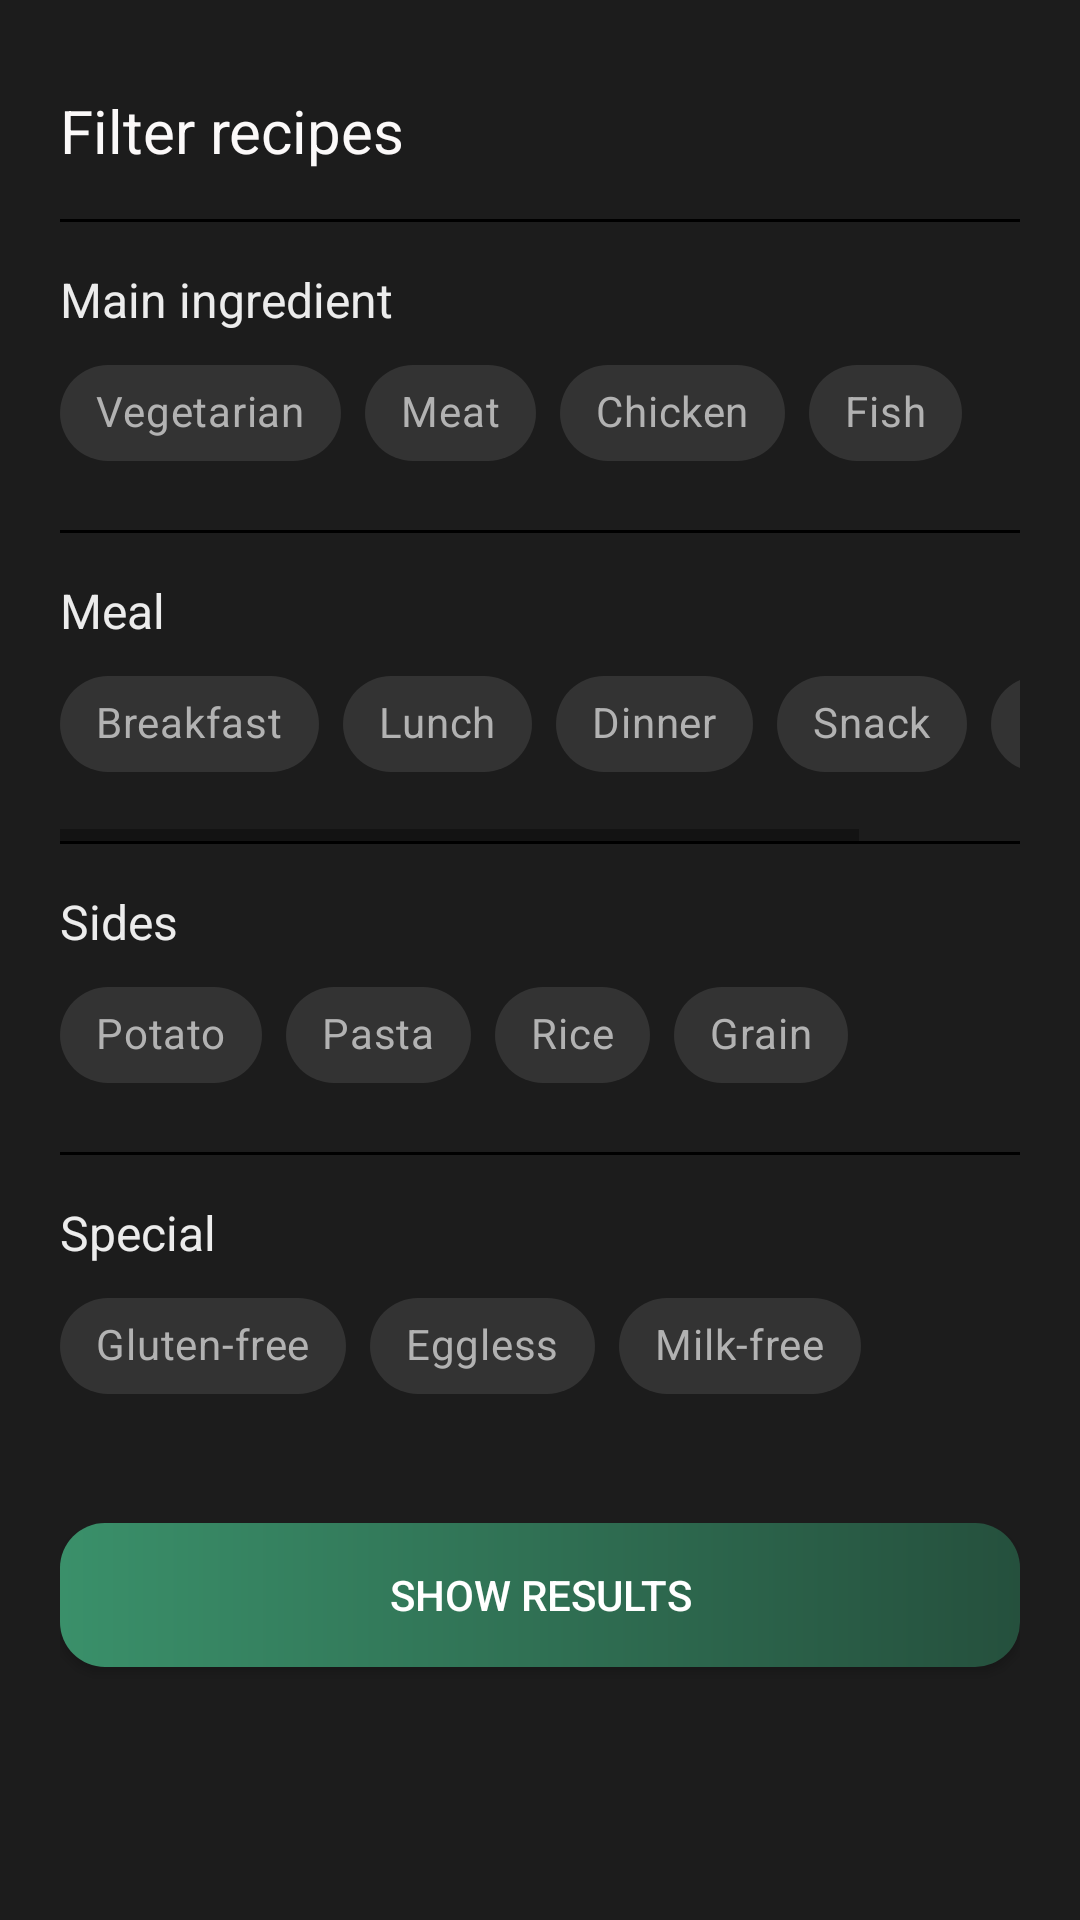

Produce the Android XML layout that renders to this screen, including the resource entries it uses.
<!-- AndroidManifest.xml: application theme Theme.Recipes -->
<!-- res/layout/layout_popup.xml -->
<?xml version="1.0" encoding="utf-8"?>
<LinearLayout xmlns:android="http://schemas.android.com/apk/res/android"
    xmlns:app="http://schemas.android.com/apk/res-auto"
    android:layout_width="match_parent"
    android:layout_height="match_parent"
    android:orientation="vertical"
    android:padding="20dp"
    android:background="@color/colorBackground">

    <LinearLayout
        android:layout_width="match_parent"
        android:layout_height="wrap_content"
        android:orientation="horizontal">

        <TextView
            android:layout_width="match_parent"
            android:layout_height="wrap_content"
            android:text="@string/filter_recipes"
            android:layout_marginBottom="10dp"
            android:layout_marginTop="10dp"
            android:textSize="20sp"
            android:layout_weight="1"
            android:textColor="@color/colorPrimaryText"/>

        <ImageView
            android:id="@+id/popupCloseButton"
            style="@style/Widget.AppCompat.ActionButton"
            android:layout_width="wrap_content"
            android:layout_height="wrap_content"
            android:layout_marginRight="16dp"
            android:src="@drawable/ic_close"/>

    </LinearLayout>

    <View
        android:layout_width="match_parent"
        android:layout_height="1dp"
        android:layout_marginTop="5dp"
        android:layout_marginBottom="15dp"
        android:background="@color/black" />

    <TextView
        android:layout_width="match_parent"
        android:layout_height="wrap_content"
        android:text="@string/main_ingredient"
        android:textSize="16sp"
        android:textColor="@color/colorDivider"/>

    <HorizontalScrollView
        android:layout_width="match_parent"
        android:layout_height="wrap_content">

        <com.google.android.material.chip.ChipGroup
            android:id="@+id/chipGroupMainIngredient"
            android:layout_width="wrap_content"
            android:layout_height="wrap_content"
            android:layout_marginBottom="15dp"
            android:layout_marginTop="3dp"
            android:theme="@style/Theme.MaterialComponents.Light">

            <com.google.android.material.chip.Chip
                android:layout_width="wrap_content"
                android:layout_height="wrap_content"
                android:text="@string/vegetarian"
                style="@style/CustomChipStyle"
                android:checkable="true" />

            <com.google.android.material.chip.Chip
                android:layout_width="wrap_content"
                android:layout_height="wrap_content"
                android:text="@string/meat"
                style="@style/CustomChipStyle"
                android:checkable="true"/>

            <com.google.android.material.chip.Chip
                android:layout_width="wrap_content"
                android:layout_height="wrap_content"
                android:text="@string/chicken"
                style="@style/CustomChipStyle"
                android:checkable="true"/>

            <com.google.android.material.chip.Chip
                android:layout_width="wrap_content"
                android:layout_height="wrap_content"
                android:text="@string/fish"
                style="@style/CustomChipStyle"
                android:checkable="true"/>

        </com.google.android.material.chip.ChipGroup>

    </HorizontalScrollView>

    <View
        android:layout_width="match_parent"
        android:layout_height="1dp"
        android:layout_marginBottom="15dp"
        android:background="@color/black" />

    <TextView
        android:layout_width="match_parent"
        android:layout_height="wrap_content"
        android:text="@string/Meal"
        android:textSize="16sp"
        android:textColor="@color/colorDivider"/>

    <HorizontalScrollView
        android:layout_width="match_parent"
        android:layout_height="wrap_content">

        <com.google.android.material.chip.ChipGroup
            android:id="@+id/chipGroupMeal"
            android:layout_width="wrap_content"
            android:layout_height="wrap_content"
            android:layout_marginBottom="15dp"
            android:layout_marginTop="3dp"
            android:theme="@style/Theme.MaterialComponents.Light">

            <com.google.android.material.chip.Chip
                android:layout_width="wrap_content"
                android:layout_height="wrap_content"
                android:text="@string/breakfast"
                style="@style/CustomChipStyle"
                android:checkable="true" />

            <com.google.android.material.chip.Chip
                android:layout_width="wrap_content"
                android:layout_height="wrap_content"
                android:text="@string/lunch"
                style="@style/CustomChipStyle"
                android:checkable="true"/>

            <com.google.android.material.chip.Chip
                android:layout_width="wrap_content"
                android:layout_height="wrap_content"
                android:text="@string/dinner"
                style="@style/CustomChipStyle"
                android:checkable="true"/>

            <com.google.android.material.chip.Chip
                android:layout_width="wrap_content"
                android:layout_height="wrap_content"
                android:text="@string/snack"
                style="@style/CustomChipStyle"
                android:checkable="true" />

            <com.google.android.material.chip.Chip
                android:layout_width="wrap_content"
                android:layout_height="wrap_content"
                android:text="@string/dessert"
                style="@style/CustomChipStyle"
                android:checkable="true" />

        </com.google.android.material.chip.ChipGroup>


    </HorizontalScrollView>

    <View
        android:layout_width="match_parent"
        android:layout_height="1dp"
        android:layout_marginBottom="15dp"
        android:background="@color/black" />

    <TextView
        android:layout_width="match_parent"
        android:layout_height="wrap_content"
        android:text="@string/Sides"
        android:textSize="16sp"
        android:textColor="@color/colorDivider"/>

    <HorizontalScrollView
        android:layout_width="match_parent"
        android:layout_height="wrap_content">

        <com.google.android.material.chip.ChipGroup
            android:id="@+id/chipGroupSides"
            android:layout_width="wrap_content"
            android:layout_height="wrap_content"
            android:layout_marginBottom="15dp"
            android:layout_marginTop="3dp"
            android:theme="@style/Theme.MaterialComponents.Light">

            <com.google.android.material.chip.Chip
                android:layout_width="wrap_content"
                android:layout_height="wrap_content"
                android:text="@string/potato"
                style="@style/CustomChipStyle"
                android:checkable="true"/>

            <com.google.android.material.chip.Chip
                android:layout_width="wrap_content"
                android:layout_height="wrap_content"
                android:text="@string/pasta"
                style="@style/CustomChipStyle"
                android:checkable="true"/>

            <com.google.android.material.chip.Chip
                android:layout_width="wrap_content"
                android:layout_height="wrap_content"
                android:text="@string/rice"
                style="@style/CustomChipStyle"
                android:checkable="true" />

            <com.google.android.material.chip.Chip
                android:layout_width="wrap_content"
                android:layout_height="wrap_content"
                android:text="@string/grain"
                style="@style/CustomChipStyle"
                android:checkable="true"/>

        </com.google.android.material.chip.ChipGroup>


    </HorizontalScrollView>

    <View
        android:layout_width="match_parent"
        android:layout_height="1dp"
        android:layout_marginBottom="15dp"
        android:background="@color/black" />

    <TextView
        android:layout_width="match_parent"
        android:layout_height="wrap_content"
        android:text="@string/Special"
        android:textSize="16sp"
        android:textColor="@color/colorDivider"/>

    <HorizontalScrollView
        android:layout_width="match_parent"
        android:layout_height="wrap_content">

        <com.google.android.material.chip.ChipGroup
            android:id="@+id/chipGroupSpecial"
            android:layout_width="wrap_content"
            android:layout_height="wrap_content"
            android:layout_marginBottom="15dp"
            android:layout_marginTop="3dp"
            android:theme="@style/Theme.MaterialComponents.Light">

            <com.google.android.material.chip.Chip
                android:layout_width="wrap_content"
                android:layout_height="wrap_content"
                android:text="@string/gluten_free"
                style="@style/CustomChipStyle"
                android:checkable="true"/>

            <com.google.android.material.chip.Chip
                android:layout_width="wrap_content"
                android:layout_height="wrap_content"
                android:text="@string/eggless"
                style="@style/CustomChipStyle"
                android:checkable="true"/>

            <com.google.android.material.chip.Chip
                android:layout_width="wrap_content"
                android:layout_height="wrap_content"
                android:text="@string/milk_free"
                style="@style/CustomChipStyle"
                android:checkable="true" />

        </com.google.android.material.chip.ChipGroup>

    </HorizontalScrollView>

    <Button
        android:id="@+id/popupApplyFiltersButton"
        android:layout_width="match_parent"
        android:layout_height="wrap_content"
        android:layout_marginTop="20dp"
        android:background="@drawable/button_background"
        android:text="@string/show_results"
        android:textColor="@color/white"
        app:backgroundTint="@null" />

</LinearLayout>
<!-- resources referenced by this layout -->
<resources>
  <color name="black">#FF000000</color>
  <color name="colorBackground">#1C1C1C</color>
  <color name="colorDivider">#ECECEC</color>
  <color name="colorPrimaryText">#FBF9F9</color>
  <color name="white">#FFFFFFFF</color>
  <!-- drawable button_background (drawable) -->
  <?xml version="1.0" encoding="utf-8"?>
  <shape xmlns:android="http://schemas.android.com/apk/res/android"
      android:shape="rectangle">
      <gradient android:startColor="@color/colorPrimary"
          android:endColor="@color/colorPrimaryDark"/>
      <corners android:radius="15dp"/>
  
  
  </shape>
  <string name="Meal">Meal</string>
  <string name="Sides">Sides</string>
  <string name="Special">Special</string>
  <string name="breakfast">Breakfast</string>
  <string name="chicken">Chicken</string>
  <string name="dessert">Dessert</string>
  <string name="dinner">Dinner</string>
  <string name="eggless">Eggless</string>
  <string name="filter_recipes">Filter recipes</string>
  <string name="fish">Fish</string>
  <string name="gluten_free">Gluten-free</string>
  <string name="grain">Grain</string>
  <string name="lunch">Lunch</string>
  <string name="main_ingredient">Main ingredient</string>
  <string name="meat">Meat</string>
  <string name="milk_free">Milk-free</string>
  <string name="pasta">Pasta</string>
  <string name="potato">Potato</string>
  <string name="rice">Rice</string>
  <string name="show_results">Show results</string>
  <string name="snack">Snack</string>
  <string name="vegetarian">Vegetarian</string>
  <style name="CustomChipStyle" parent="Widget.MaterialComponents.Chip.Filter">
          <item name="chipBackgroundColor">@color/chip_background_color</item>
          <item name="android:textColor">@color/chip_text_color</item>
          <item name="checkedIconVisible">false</item>
      </style>
  <style name="Theme.Recipes" parent="Theme.MaterialComponents.DayNight.DarkActionBar">
          
          <item name="colorPrimary">@color/colorPrimary</item>
          <item name="colorPrimaryDark">@color/colorBackground</item>
          <item name="colorPrimaryVariant">@color/purple_700</item>
          <item name="colorOnPrimary">@color/white</item>
          
          <item name="colorSecondary">@color/teal_200</item>
          <item name="colorSecondaryVariant">@color/teal_700</item>
          <item name="colorOnSecondary">@color/white</item>
          
          <item name="android:statusBarColor" tools:targetApi="l">?attr/colorPrimaryVariant</item>
          <item name="colorAccent">@color/colorGreen</item>
          
      </style>
  <color name="colorPrimary">#3A906A</color>
  <color name="colorPrimaryDark">#25503D</color>
  <color name="purple_700">#FF3700B3</color>
  <color name="teal_200">#FF03DAC5</color>
  <color name="teal_700">#FF018786</color>
  <color name="colorGreen">#E8F2A1</color>
</resources>
